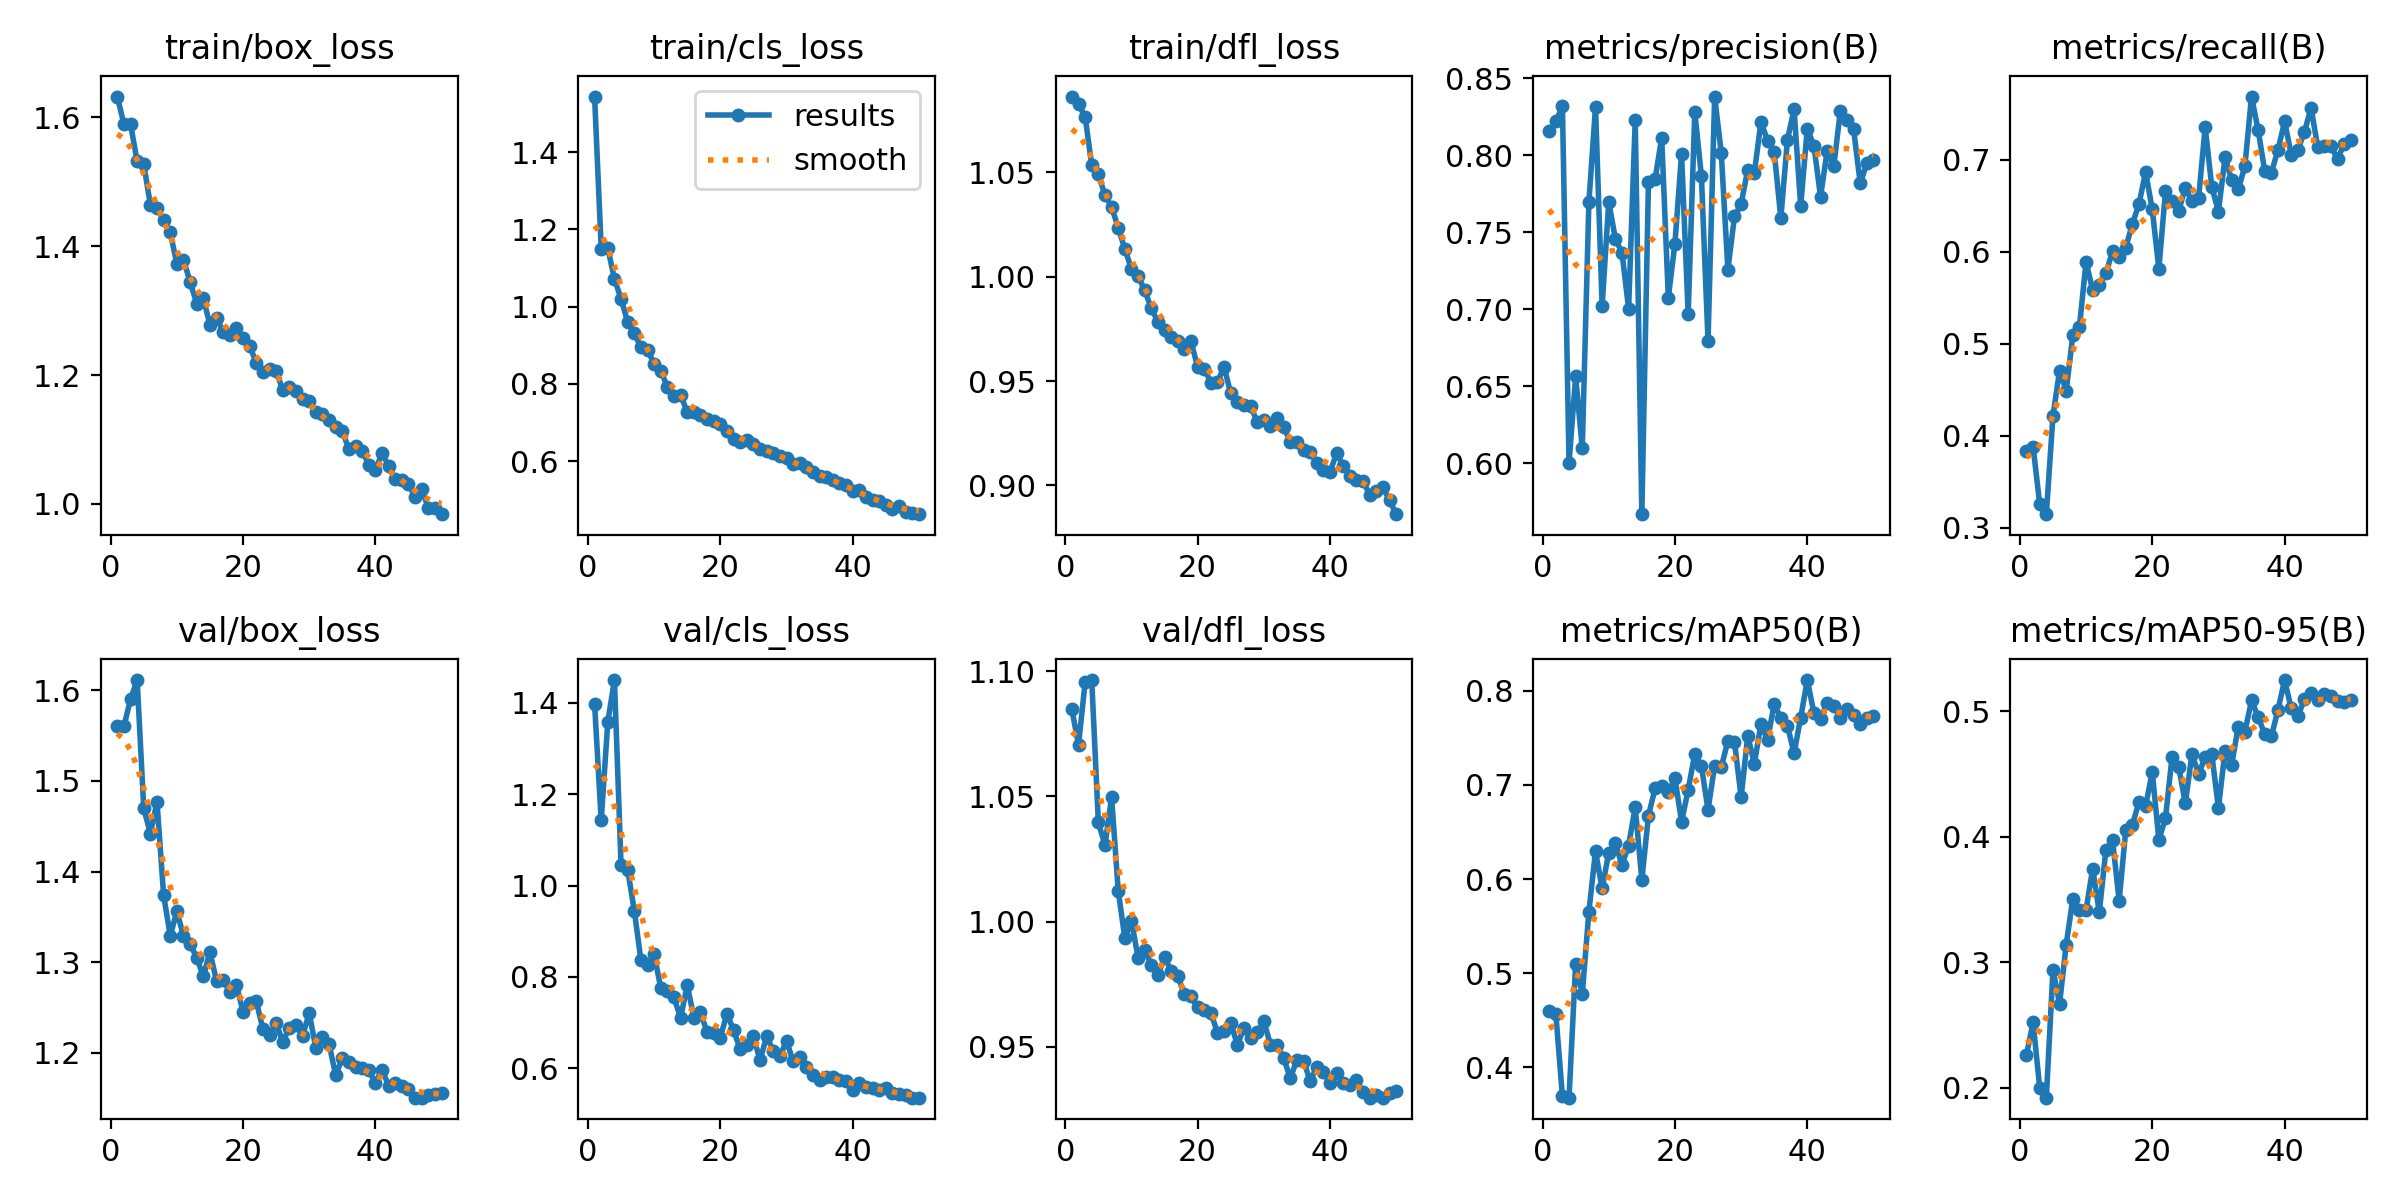

Data behind this chart, as committed beside it:
epoch, train/box_loss, train/cls_loss, train/dfl_loss, metrics/precision(B), metrics/recall(B), metrics/mAP50(B), metrics/mAP50-95(B), val/box_loss, val/cls_loss, val/dfl_loss, lr/pg0, lr/pg1, lr/pg2
1, 1.632, 1.544, 1.086, 0.8157, 0.3832, 0.46, 0.2262, 1.56, 1.398, 1.085, 0.0003674, 0.0003674, 0.0003674
2, 1.59, 1.15, 1.083, 0.822, 0.3882, 0.4572, 0.252, 1.56, 1.142, 1.071, 0.0007231, 0.0007231, 0.0007231
3, 1.589, 1.151, 1.077, 0.8318, 0.3257, 0.3693, 0.1998, 1.59, 1.359, 1.096, 0.001064, 0.001064, 0.001064
4, 1.532, 1.071, 1.053, 0.6003, 0.3149, 0.3678, 0.1921, 1.611, 1.45, 1.097, 0.001045, 0.001045, 0.001045
5, 1.527, 1.02, 1.049, 0.6564, 0.4217, 0.5103, 0.2938, 1.47, 1.044, 1.04, 0.001045, 0.001045, 0.001045
6, 1.464, 0.9602, 1.039, 0.6097, 0.4706, 0.4782, 0.2669, 1.442, 1.034, 1.031, 0.001023, 0.001023, 0.001023
7, 1.459, 0.9308, 1.033, 0.7698, 0.4491, 0.5654, 0.314, 1.477, 0.9448, 1.05, 0.001001, 0.001001, 0.001001
8, 1.441, 0.8945, 1.024, 0.8313, 0.509, 0.6294, 0.3503, 1.374, 0.8365, 1.012, 0.000979, 0.000979, 0.000979
9, 1.421, 0.8877, 1.013, 0.7022, 0.5186, 0.59, 0.3416, 1.329, 0.8256, 0.9934, 0.000957, 0.000957, 0.000957
10, 1.373, 0.852, 1.004, 0.7699, 0.5888, 0.628, 0.3416, 1.356, 0.8501, 1, 0.000935, 0.000935, 0.000935
11, 1.379, 0.8342, 1, 0.7456, 0.5582, 0.6379, 0.3745, 1.329, 0.7749, 0.9856, 0.000913, 0.000913, 0.000913
12, 1.345, 0.7917, 0.9936, 0.7368, 0.5643, 0.6149, 0.3397, 1.32, 0.769, 0.9886, 0.000891, 0.000891, 0.000891
13, 1.311, 0.7691, 0.9849, 0.7004, 0.5764, 0.6356, 0.3896, 1.305, 0.7548, 0.9826, 0.000869, 0.000869, 0.000869
14, 1.319, 0.771, 0.9784, 0.823, 0.6007, 0.6764, 0.3973, 1.284, 0.7096, 0.9785, 0.000847, 0.000847, 0.000847
15, 1.278, 0.7271, 0.9747, 0.567, 0.5937, 0.5993, 0.349, 1.311, 0.7823, 0.9858, 0.000825, 0.000825, 0.000825
16, 1.289, 0.7271, 0.971, 0.7828, 0.6045, 0.6674, 0.4052, 1.279, 0.7106, 0.9804, 0.000803, 0.000803, 0.000803
17, 1.267, 0.72, 0.9692, 0.7844, 0.6302, 0.6963, 0.4094, 1.281, 0.7226, 0.9781, 0.000781, 0.000781, 0.000781
18, 1.262, 0.7098, 0.9652, 0.8115, 0.6518, 0.6992, 0.4274, 1.267, 0.6785, 0.9711, 0.000759, 0.000759, 0.000759
19, 1.274, 0.7049, 0.969, 0.7075, 0.6867, 0.6921, 0.4242, 1.275, 0.6777, 0.9701, 0.000737, 0.000737, 0.000737
20, 1.257, 0.6969, 0.9568, 0.7427, 0.6461, 0.7074, 0.4517, 1.245, 0.667, 0.9658, 0.000715, 0.000715, 0.000715
21, 1.245, 0.6769, 0.956, 0.8009, 0.5814, 0.6607, 0.3974, 1.255, 0.7193, 0.9649, 0.000693, 0.000693, 0.000693
22, 1.219, 0.6582, 0.9493, 0.697, 0.6655, 0.6949, 0.4147, 1.257, 0.6832, 0.9634, 0.000671, 0.000671, 0.000671
23, 1.205, 0.6504, 0.9497, 0.828, 0.6556, 0.733, 0.4637, 1.227, 0.6414, 0.9557, 0.000649, 0.000649, 0.000649
24, 1.209, 0.6553, 0.9568, 0.7865, 0.6442, 0.7202, 0.4556, 1.22, 0.6517, 0.9561, 0.000627, 0.000627, 0.000627
25, 1.207, 0.6442, 0.9441, 0.6792, 0.6695, 0.6734, 0.4265, 1.233, 0.6696, 0.9596, 0.000605, 0.000605, 0.000605
26, 1.176, 0.631, 0.9401, 0.8381, 0.6546, 0.7204, 0.4656, 1.212, 0.6174, 0.9508, 0.000583, 0.000583, 0.000583
27, 1.182, 0.6273, 0.9384, 0.8016, 0.6579, 0.7188, 0.45, 1.228, 0.6695, 0.9576, 0.0005611, 0.0005611, 0.0005611
28, 1.175, 0.6211, 0.9383, 0.7258, 0.7352, 0.7465, 0.4632, 1.231, 0.6377, 0.9534, 0.0005391, 0.0005391, 0.0005391
29, 1.163, 0.6139, 0.9303, 0.7603, 0.6704, 0.7454, 0.4656, 1.219, 0.627, 0.9557, 0.0005171, 0.0005171, 0.0005171
30, 1.159, 0.6085, 0.9313, 0.7684, 0.6436, 0.6871, 0.4226, 1.244, 0.6588, 0.9603, 0.0004951, 0.0004951, 0.0004951
31, 1.142, 0.5921, 0.9285, 0.7906, 0.7024, 0.7519, 0.4685, 1.205, 0.6157, 0.9509, 0.0004731, 0.0004731, 0.0004731
32, 1.14, 0.5956, 0.9325, 0.7887, 0.678, 0.7227, 0.4573, 1.217, 0.6249, 0.9508, 0.0004511, 0.0004511, 0.0004511
33, 1.13, 0.5847, 0.9282, 0.8216, 0.668, 0.7647, 0.4876, 1.21, 0.6021, 0.9454, 0.0004291, 0.0004291, 0.0004291
34, 1.119, 0.5728, 0.9208, 0.8095, 0.6928, 0.7476, 0.4835, 1.175, 0.586, 0.9376, 0.0004071, 0.0004071, 0.0004071
35, 1.113, 0.5614, 0.9207, 0.8022, 0.7686, 0.7863, 0.5084, 1.194, 0.5747, 0.9446, 0.0003851, 0.0003851, 0.0003851
36, 1.085, 0.5577, 0.9171, 0.7591, 0.7323, 0.7706, 0.4954, 1.19, 0.5812, 0.9445, 0.0003631, 0.0003631, 0.0003631
37, 1.089, 0.551, 0.9159, 0.8101, 0.6876, 0.7629, 0.4814, 1.184, 0.5814, 0.9363, 0.0003411, 0.0003411, 0.0003411
38, 1.082, 0.5433, 0.9107, 0.8299, 0.686, 0.7336, 0.4798, 1.183, 0.575, 0.9419, 0.0003191, 0.0003191, 0.0003191
39, 1.061, 0.5375, 0.9073, 0.7671, 0.7105, 0.7714, 0.5009, 1.181, 0.5728, 0.9398, 0.0002971, 0.0002971, 0.0002971
40, 1.053, 0.5233, 0.9065, 0.8174, 0.7415, 0.8114, 0.5247, 1.167, 0.553, 0.9354, 0.0002751, 0.0002751, 0.0002751
41, 1.079, 0.5251, 0.9154, 0.8061, 0.7056, 0.7764, 0.5022, 1.181, 0.5684, 0.9395, 0.0002531, 0.0002531, 0.0002531
42, 1.059, 0.5079, 0.9095, 0.7731, 0.7107, 0.7702, 0.4959, 1.164, 0.5586, 0.9355, 0.0002311, 0.0002311, 0.0002311
43, 1.039, 0.5001, 0.9044, 0.8027, 0.7303, 0.7874, 0.5094, 1.167, 0.5561, 0.9346, 0.0002091, 0.0002091, 0.0002091
44, 1.038, 0.4955, 0.9027, 0.7928, 0.7562, 0.7835, 0.5144, 1.163, 0.5531, 0.9366, 0.0001871, 0.0001871, 0.0001871
45, 1.03, 0.4858, 0.902, 0.829, 0.7138, 0.771, 0.5089, 1.16, 0.5563, 0.9319, 0.0001651, 0.0001651, 0.0001651
46, 1.011, 0.4771, 0.8956, 0.823, 0.7154, 0.781, 0.5138, 1.151, 0.545, 0.9297, 0.0001431, 0.0001431, 0.0001431
47, 1.023, 0.4829, 0.8972, 0.8168, 0.7146, 0.7742, 0.5117, 1.151, 0.5438, 0.9307, 0.0001211, 0.0001211, 0.0001211
48, 0.9934, 0.4695, 0.8991, 0.7817, 0.7008, 0.765, 0.5081, 1.153, 0.5417, 0.9297, 9.9101e-05, 9.9101e-05, 9.9101e-05
49, 0.9931, 0.4668, 0.8929, 0.795, 0.717, 0.7711, 0.5074, 1.155, 0.5353, 0.9316, 7.7103e-05, 7.7103e-05, 7.7103e-05
50, 0.984, 0.4627, 0.8862, 0.7966, 0.721, 0.773, 0.5088, 1.156, 0.5353, 0.9322, 5.5106e-05, 5.5106e-05, 5.5106e-05
